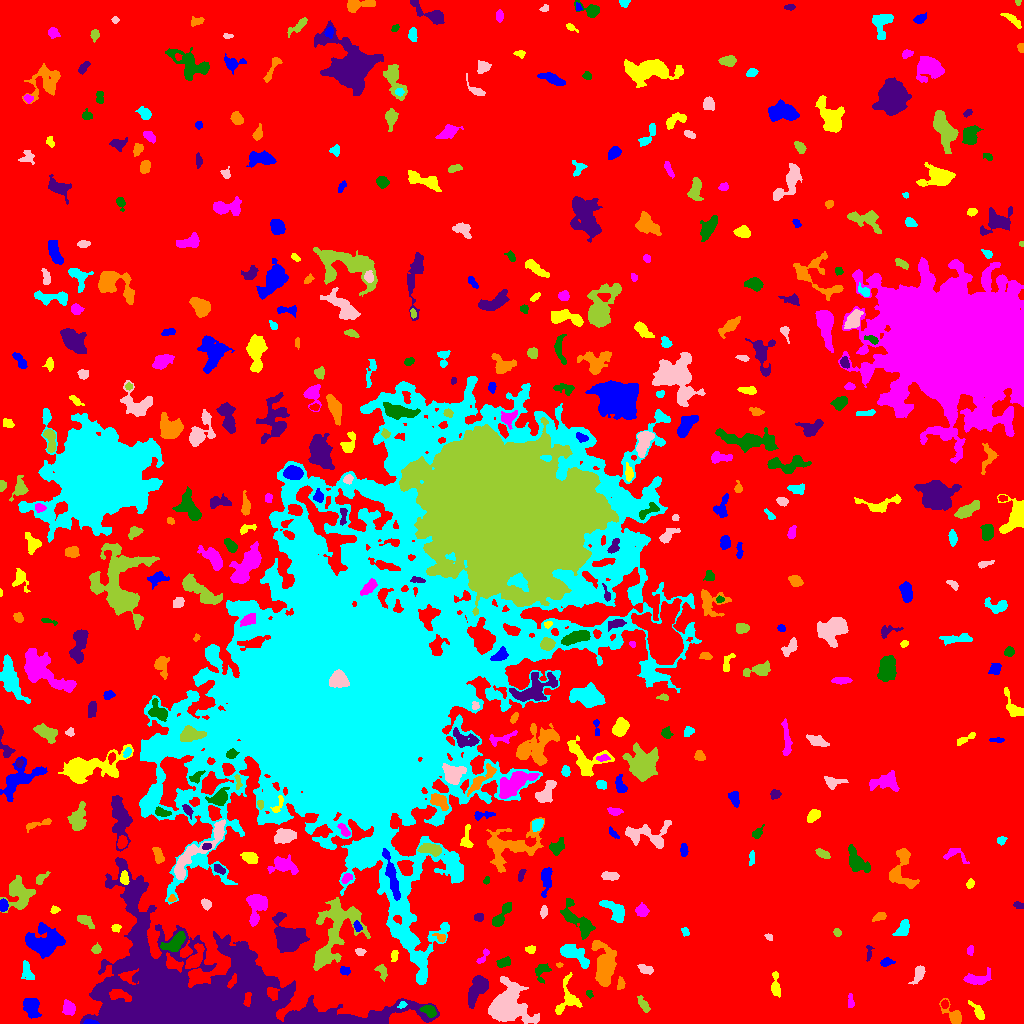

The file beside this chart, header and first rows:
ID, X, Y, A, B, theta, total_flux, mu_max, mu_median, mu_mean, R_fwhm, R_e, R10, R90, x_start, x_end, y_start, y_end, area, greylevel
0, 505.6, 508.5, 308.7, 303.6, -1.418, 2534763, 21.0, 3.0, 3.3, 40.58, 238.5, 91.11, 381.4, 0, 1023, 0, 1023, 768116, 3.3
1, 89.64, 1.117, 3.561, 1.069, -0.01346, 213.0, 8.0, 3.0, 3.381, 3.141, 2.326, 0.7979, 3.7, 83, 99, 0, 4, 63, 20.38
2, 978.2, 11.25, 5.199, 1.929, -0.9599, 833.0, 15.0, 4.0, 5.628, 3.523, 3.478, 1.262, 5.917, 968, 984, 4, 23, 148, 11.63
3, 68.48, 15.39, 3.509, 2.836, -1.191, 1010, 12.0, 6.0, 6.012, 5.47, 4.068, 1.596, 6.232, 62, 75, 8, 24, 168, 14.01
4, 428.9, 13.06, 3.763, 2.352, -0.4115, 742.0, 12.0, 5.0, 4.98, 4.37, 3.7, 1.382, 5.781, 419, 436, 6, 18, 149, 19.98
5, 337.4, 5.098, 29.05, 4.414, 0.05784, 7182, 19.0, 5.0, 6.306, 8.813, 9.575, 3.613, 16.32, 286, 414, 0, 24, 1139, 17.31
6, 954.5, 7.127, 6.043, 2.928, -0.8649, 1184, 14.0, 3.0, 5.286, 4.951, 3.949, 1.596, 6.77, 939, 961, 0, 25, 224, 12.29
7, 402.1, 18.54, 2.263, 1.524, 0.5006, 217.0, 8.0, 4.0, 4.094, 3.141, 2.326, 0.7979, 3.613, 397, 407, 15, 22, 53, 20.09
8, 506.2, 16.6, 7.989, 7.811, 1.291, 20803, 78.0, 8.0, 17.15, 7.59, 7.653, 2.985, 14.82, 488, 539, 0, 47, 1213, 23.15
9, 643.5, 18.92, 4.93, 1.866, -1.017, 240.0, 4.0, 2.0, 1.846, 5.171, 3.742, 1.382, 5.642, 637, 650, 11, 28, 130, 8.846
10, 944.6, 19.38, 2.062, 1.823, -1.569, 238.0, 7.0, 4.0, 3.902, 3.478, 2.585, 0.9772, 3.827, 941, 948, 15, 24, 61, 12.9
11, 31.21, 17.05, 4.792, 3.463, -1.237, 1788, 16.0, 5.0, 6.252, 5.352, 4.886, 1.871, 8.058, 23, 41, 5, 25, 286, 14.25
12, 775.4, 36.54, 5.607, 1.947, -1.5, 426.0, 7.0, 2.0, 2.448, 4.068, 3.478, 1.382, 5.642, 771, 780, 26, 52, 174, 10.45
13, 850.3, 20.85, 3.308, 1.489, -1.494, 189.0, 5.0, 2.0, 2.305, 3.385, 2.646, 0.9772, 4.222, 848, 854, 16, 30, 82, 10.3
14, 589.5, 29.7, 2.125, 1.536, -1.015, 177.0, 7.0, 3.0, 3.612, 2.523, 2.257, 0.7979, 3.523, 586, 593, 25, 33, 49, 9.612
15, 477.5, 35.34, 7.699, 3.586, 1.098, 2292, 12.0, 5.0, 5.563, 7.818, 6.155, 2.523, 9.674, 468, 488, 15, 48, 412, 12.56
16, 621, 39.49, 2.92, 1.648, 1.499, 210.0, 6.0, 2.0, 2.442, 3.568, 2.646, 0.9772, 4.184, 617, 625, 34, 47, 86, 12.44
17, 26.88, 52.66, 5.227, 2.372, -1.265, 511.0, 8.0, 3.0, 2.988, 4.442, 3.868, 1.493, 6.206, 21, 34, 44, 63, 171, 9.988
18, 919, 50.04, 4.63, 2.179, 1.129, 316.0, 6.0, 2.0, 1.927, 4.029, 3.613, 1.262, 5.698, 908, 925, 39, 58, 164, 9.927
19, 382.2, 52.87, 3.456, 2.032, -1.39, 208.0, 6.0, 1.0, 1.705, 3.385, 2.877, 0.9772, 4.72, 374, 387, 42, 59, 122, 12.7
20, 441.3, 41.52, 4.441, 2.307, -0.2457, 568.0, 7.0, 3.0, 2.869, 5.109, 4.146, 1.693, 6.408, 432, 452, 35, 48, 198, 11.87
21, 344.7, 52.85, 2.248, 1.601, -0.2923, 184.0, 6.0, 2.0, 2.217, 3.385, 2.394, 0.9772, 3.7, 340, 350, 48, 57, 83, 11.22
22, 567, 25.04, 10.48, 5.927, 1.399, 1176, 8.0, 3.0, 3.303, 6.383, 6.257, 2.394, 9.657, 555, 582, 9, 51, 356, 9.303
23, 976.8, 44.48, 6.857, 2.934, 0.1512, 1123, 9.0, 4.0, 4.492, 6.103, 5.015, 1.954, 7.818, 963, 991, 39, 56, 250, 10.49
24, 541.4, 52.22, 4.966, 3.458, 1.265, 600.0, 7.0, 3.0, 3.55, 5.078, 4.334, 1.693, 6.58, 535, 551, 40, 60, 169, 9.55
25, 182.1, 29.76, 49.73, 28.61, -0.1758, 196133, 84.0, 9.0, 14.11, 13.67, 29.83, 10.09, 54.89, 80, 439, 0, 166, 13896, 21.11
26, 559.2, 58.42, 1.432, 1.239, 0.2143, 99.0, 7.0, 3.0, 3.0, 2.111, 1.596, 0.5642, 2.585, 556, 563, 56, 61, 33, 11.0
27, 420.3, 64.72, 3.108, 2.569, -0.8393, 449.0, 7.0, 3.0, 3.508, 4.442, 3.613, 1.382, 5.585, 413, 425, 57, 71, 128, 13.51
28, 645.4, 54.09, 3.592, 1.956, -0.3187, 370.0, 7.0, 3.0, 3.008, 3.742, 3.338, 1.262, 5.293, 637, 653, 49, 59, 123, 11.01
29, 334.1, 90.63, 21.01, 9.844, 1.182, 5387, 12.0, 3.0, 3.892, 10.25, 11.14, 4.184, 17.9, 313, 370, 53, 126, 1384, 12.89
30, 449.2, 55.52, 2.86, 1.737, -0.5521, 148.0, 4.0, 2.0, 1.85, 3.827, 2.646, 0.9772, 4.297, 444, 454, 50, 61, 80, 12.85
31, 886.4, 61.22, 3.206, 1.817, 0.1272, 382.0, 8.0, 3.0, 3.898, 3.742, 2.932, 1.128, 4.82, 880, 895, 57, 66, 98, 10.9
32, 394.1, 67.94, 3.128, 1.645, 1.461, 170.0, 4.0, 2.0, 2.208, 4.297, 2.877, 1.128, 4.297, 391, 398, 62, 73, 77, 10.21
33, 483, 66.49, 4.983, 1.677, 0.9661, 284.0, 7.0, 3.0, 3.021, 3.338, 3.038, 1.128, 4.72, 476, 489, 60, 75, 94, 10.02
34, 504.5, 61.6, 3.407, 2.089, 0.4141, 359.0, 8.0, 3.0, 2.943, 3.523, 3.241, 1.128, 5.232, 496, 510, 56, 67, 122, 10.94
35, 868.7, 70.54, 4.35, 1.424, 1.512, 179.0, 5.0, 2.0, 2.355, 3.29, 2.764, 1.128, 4.26, 866, 874, 62, 78, 76, 9.355
36, 604.5, 57.57, 10.17, 4.57, -1.479, 6050, 30.0, 6.0, 8.521, 6.18, 7.225, 2.646, 12.36, 591, 616, 37, 83, 710, 14.52
37, 572.6, 70.15, 8.233, 3.461, -0.5301, 1588, 12.0, 4.0, 4.19, 5.585, 5.754, 2.185, 9.407, 560, 589, 55, 79, 379, 11.19
38, 359.6, 71.64, 2.306, 1.686, -0.3291, 193.0, 7.0, 3.0, 2.757, 2.646, 2.523, 0.9772, 3.949, 355, 366, 68, 75, 70, 10.76
39, 96.46, 74.22, 1.972, 1.913, 0.6655, 197.0, 6.0, 2.0, 2.402, 3.432, 2.459, 0.9772, 3.909, 91, 101, 70, 81, 82, 11.4
40, 194.1, 63.89, 6.324, 2.886, 1.042, 1442, 15.0, 4.0, 5.095, 4.853, 4.514, 1.784, 7.674, 185, 204, 55, 80, 283, 19.1
41, 43.46, 81.55, 8.812, 7.309, -0.02098, 5383, 15.0, 7.0, 6.849, 10.36, 8.903, 3.523, 13.68, 25, 65, 65, 101, 786, 12.85
42, 530.3, 73.83, 2.243, 1.679, 0.04616, 163.0, 5.0, 2.0, 2.173, 2.985, 2.394, 0.9772, 3.868, 525, 535, 70, 78, 75, 10.17
43, 970.3, 73.43, 2.085, 1.455, 1.37, 129.0, 5.0, 2.0, 2.048, 2.706, 2.185, 0.7979, 3.523, 967, 973, 68, 78, 63, 10.05
44, 174.7, 80.73, 6.53, 3.135, 0.6535, 1254, 10.0, 5.0, 4.265, 6.91, 5.293, 2.111, 7.919, 160, 185, 72, 92, 294, 19.27
45, 287.8, 84.44, 6.864, 5.868, -1.028, 6917, 30.0, 6.0, 8.857, 7.653, 7.047, 2.764, 11.89, 272, 309, 71, 111, 781, 17.86
46, 441.6, 85.78, 2.09, 1.72, -0.7832, 137.0, 5.0, 1.0, 1.691, 2.932, 2.257, 0.7979, 3.568, 432, 445, 81, 90, 81, 12.69
47, 685.2, 92.09, 2.323, 1.672, -1.114, 203.0, 7.0, 3.0, 3.274, 2.985, 2.394, 0.9772, 3.742, 681, 689, 87, 96, 62, 11.27
48, 769.0, 86.41, 2.008, 1.374, -0.8689, 123.0, 6.0, 2.0, 2.51, 2.706, 2.034, 0.7979, 3.192, 764, 772, 83, 90, 49, 10.51
49, 836.9, 91.33, 2.027, 1.757, -1.225, 166.0, 5.0, 3.0, 2.721, 3.338, 2.459, 0.9772, 3.742, 833, 841, 87, 95, 61, 10.72
50, 717.4, 91.52, 1.617, 1.177, 0.02893, 125.0, 8.0, 4.0, 3.788, 2.326, 1.693, 0.5642, 2.764, 714, 721, 89, 94, 33, 10.79
51, 357.2, 97.35, 2.629, 1.469, -1.3, 301.0, 10.0, 4.0, 3.961, 3.141, 2.459, 0.9772, 3.909, 353, 362, 92, 103, 76, 17.96
52, 115.7, 95.69, 2.395, 1.784, 0.02372, 231.0, 8.0, 3.0, 3.397, 2.706, 2.394, 0.9772, 3.949, 111, 121, 91, 99, 68, 15.4
53, 256.9, 118.1, 7.539, 4.467, 1.394, 2315, 15.0, 5.0, 5.578, 6.433, 5.726, 2.257, 9.322, 246, 267, 97, 129, 415, 14.58
54, 501.5, 107.8, 8.072, 2.296, 0.9458, 888.0, 8.0, 4.0, 3.763, 6.18, 4.652, 1.871, 7.378, 492, 511, 97, 121, 236, 12.76
55, 477.9, 106, 1.991, 1.578, 0.0263, 89.0, 4.0, 1.0, 1.156, 2.706, 2.111, 0.7979, 3.656, 474, 483, 102, 110, 77, 9.156
56, 879.8, 106.8, 3.212, 1.709, 0.3947, 156.0, 4.0, 1.0, 1.545, 3.909, 2.821, 0.9772, 4.549, 872, 886, 102, 111, 101, 9.545
57, 903.1, 95.08, 4.555, 2.583, 0.9897, 765.0, 10.0, 4.0, 4.135, 4.918, 4.184, 1.493, 6.555, 892, 909, 88, 104, 185, 11.14
58, 543.6, 111.9, 2.828, 1.464, 1.479, 212.0, 6.0, 2.0, 2.585, 3.523, 2.585, 0.9772, 4.068, 540, 547, 105, 118, 82, 11.59
59, 84.57, 103.3, 4.08, 2.188, -0.4957, 641.0, 10.0, 3.0, 4.109, 4.297, 3.523, 1.382, 5.863, 77, 94, 95, 108, 156, 15.11
... 442 more rows
